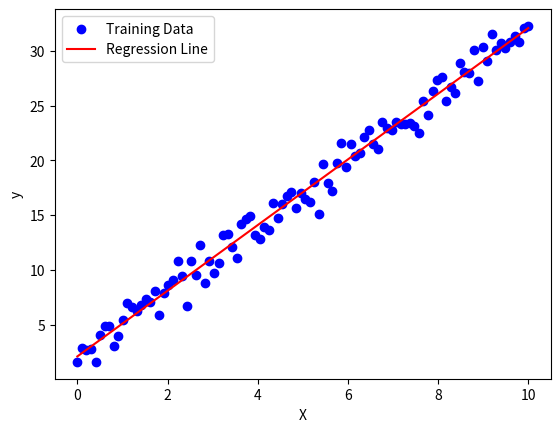

Recreate this plot in Python.
import numpy as np 
import matplotlib.pyplot as plt

# Generate some example data
X = np.linspace(0, 10, 100) # Input features (in this case, a single feature)
y = 3* X + 2 + np.random.normal(size=X.size) # Target variable

# Add a column of ones to X for the bias term (intercept)
X_b = np.c_[np.ones((X.shape[0], 1)), X]

# Solve the normal equation to find the coefficients (theta)
theta = np.linalg.inv(X_b.T.dot(X_b)).dot(X_b.T).dot(y)

# Predict values using the calculated coefficients
X_test = np.linspace(0, 10, 100).reshape(-1, 1)
X_test_b = np.c_[np.ones((X_test.shape[0], 1)), X_test]
y_pred = X_test_b.dot(theta)

# Plot the original data points and the regression line
plt.scatter(X, y, label="Training Data", color="blue")
plt.plot(X_test, y_pred, label="Regression Line", color="red")
plt.xlabel("X")
plt.ylabel("y")
plt.legend()
plt.show()

# Print the calculated coefficients (intercept and slope)
print("Intercept:", theta[0])
print("Coefficient:", theta[1])
